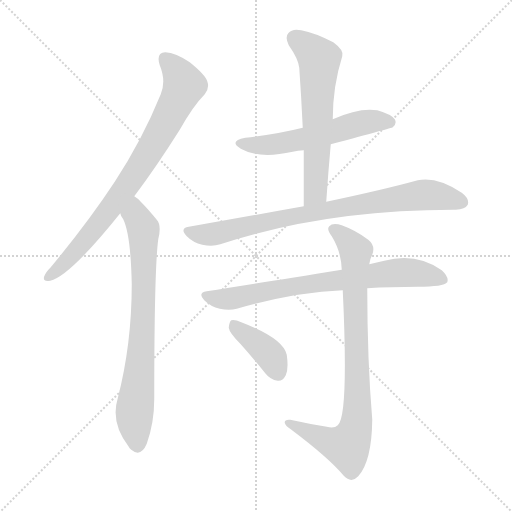
t = 0.00 s
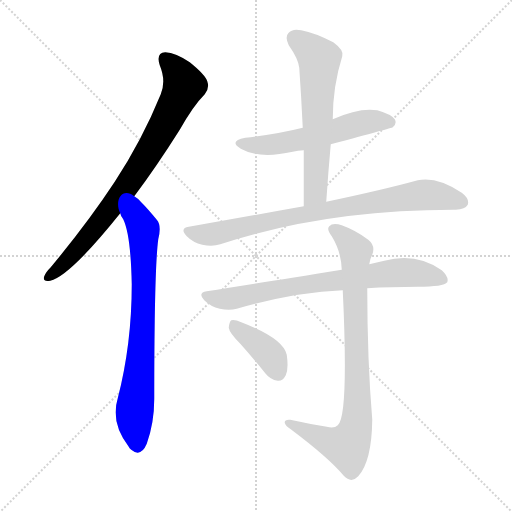
t = 1.37 s
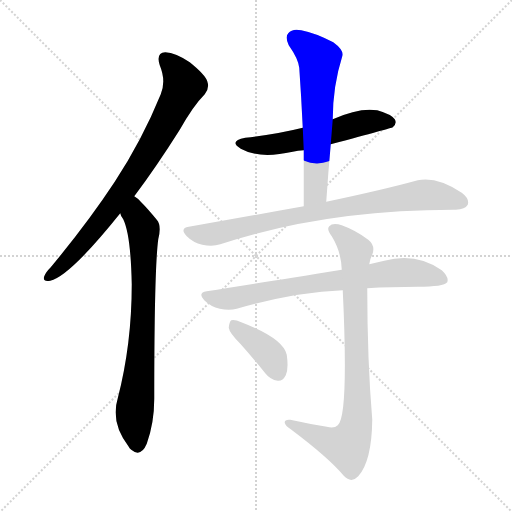
t = 2.74 s
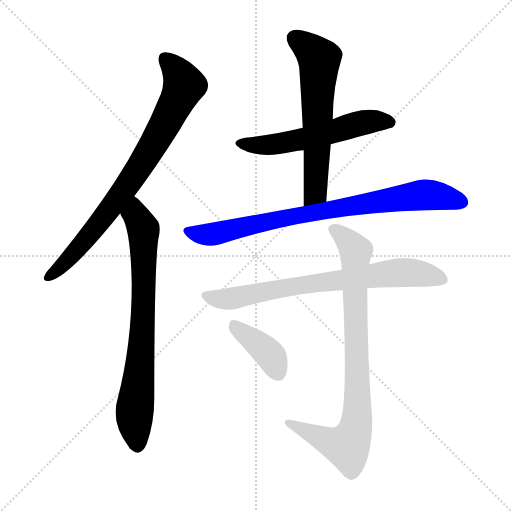
t = 4.10 s
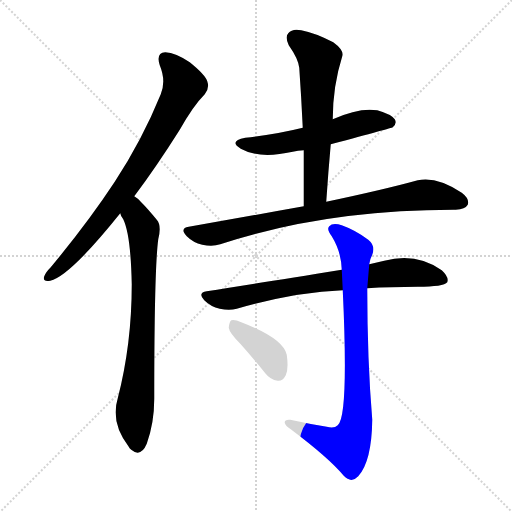
t = 5.47 s
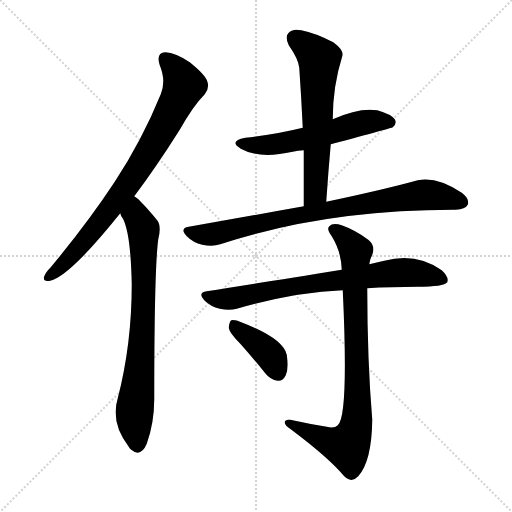
t = 6.84 s

The animated SVG that drew these frames (rendered in a browser with its animation timeline set to each time). Animation: 8 CSS @keyframes rules; one cycle of 6.84 s.

<svg version="1.1" viewBox="0 0 1024 1024" xmlns="http://www.w3.org/2000/svg">
  <g stroke="lightgray" stroke-dasharray="1,1" stroke-width="1" transform="scale(4, 4)">
    <line x1="0" y1="0" x2="256" y2="256"></line>
    <line x1="256" y1="0" x2="0" y2="256"></line>
    <line x1="128" y1="0" x2="128" y2="256"></line>
    <line x1="0" y1="128" x2="256" y2="128"></line>
  </g>
<g transform="scale(1, -1) translate(0, -900)">
   <style type="text/css">
    @keyframes keyframes0 {
      from {
       stroke: blue;
       stroke-dashoffset: 790;
       stroke-width: 128;
       }
       72% {
       animation-timing-function: step-end;
       stroke: blue;
       stroke-dashoffset: 0;
       stroke-width: 128;
       }
       to {
       stroke: black;
       stroke-width: 1024;
       }
       }
       #make-me-a-hanzi-animation-0 {
         animation: keyframes0 0.892904s both;
         animation-delay: 0.000000s;
         animation-timing-function: linear;
       }
    @keyframes keyframes1 {
      from {
       stroke: blue;
       stroke-dashoffset: 750;
       stroke-width: 128;
       }
       71% {
       animation-timing-function: step-end;
       stroke: blue;
       stroke-dashoffset: 0;
       stroke-width: 128;
       }
       to {
       stroke: black;
       stroke-width: 1024;
       }
       }
       #make-me-a-hanzi-animation-1 {
         animation: keyframes1 0.860352s both;
         animation-delay: 0.892904s;
         animation-timing-function: linear;
       }
    @keyframes keyframes2 {
      from {
       stroke: blue;
       stroke-dashoffset: 560;
       stroke-width: 128;
       }
       65% {
       animation-timing-function: step-end;
       stroke: blue;
       stroke-dashoffset: 0;
       stroke-width: 128;
       }
       to {
       stroke: black;
       stroke-width: 1024;
       }
       }
       #make-me-a-hanzi-animation-2 {
         animation: keyframes2 0.705729s both;
         animation-delay: 1.753255s;
         animation-timing-function: linear;
       }
    @keyframes keyframes3 {
      from {
       stroke: blue;
       stroke-dashoffset: 614;
       stroke-width: 128;
       }
       67% {
       animation-timing-function: step-end;
       stroke: blue;
       stroke-dashoffset: 0;
       stroke-width: 128;
       }
       to {
       stroke: black;
       stroke-width: 1024;
       }
       }
       #make-me-a-hanzi-animation-3 {
         animation: keyframes3 0.749674s both;
         animation-delay: 2.458984s;
         animation-timing-function: linear;
       }
    @keyframes keyframes4 {
      from {
       stroke: blue;
       stroke-dashoffset: 813;
       stroke-width: 128;
       }
       73% {
       animation-timing-function: step-end;
       stroke: blue;
       stroke-dashoffset: 0;
       stroke-width: 128;
       }
       to {
       stroke: black;
       stroke-width: 1024;
       }
       }
       #make-me-a-hanzi-animation-4 {
         animation: keyframes4 0.911621s both;
         animation-delay: 3.208659s;
         animation-timing-function: linear;
       }
    @keyframes keyframes5 {
      from {
       stroke: blue;
       stroke-dashoffset: 737;
       stroke-width: 128;
       }
       71% {
       animation-timing-function: step-end;
       stroke: blue;
       stroke-dashoffset: 0;
       stroke-width: 128;
       }
       to {
       stroke: black;
       stroke-width: 1024;
       }
       }
       #make-me-a-hanzi-animation-5 {
         animation: keyframes5 0.849772s both;
         animation-delay: 4.120280s;
         animation-timing-function: linear;
       }
    @keyframes keyframes6 {
      from {
       stroke: blue;
       stroke-dashoffset: 840;
       stroke-width: 128;
       }
       73% {
       animation-timing-function: step-end;
       stroke: blue;
       stroke-dashoffset: 0;
       stroke-width: 128;
       }
       to {
       stroke: black;
       stroke-width: 1024;
       }
       }
       #make-me-a-hanzi-animation-6 {
         animation: keyframes6 0.933594s both;
         animation-delay: 4.970052s;
         animation-timing-function: linear;
       }
    @keyframes keyframes7 {
      from {
       stroke: blue;
       stroke-dashoffset: 389;
       stroke-width: 128;
       }
       56% {
       animation-timing-function: step-end;
       stroke: blue;
       stroke-dashoffset: 0;
       stroke-width: 128;
       }
       to {
       stroke: black;
       stroke-width: 1024;
       }
       }
       #make-me-a-hanzi-animation-7 {
         animation: keyframes7 0.566569s both;
         animation-delay: 5.903646s;
         animation-timing-function: linear;
       }
</style>
<path d="M 268.5 507.5 Q 311.5 564.5 359.5 640.5 Q 386.5 688.5 409.5 711.5 Q 419.5 723.5 414.5 737.5 Q 410.5 750.5 379.5 775.5 Q 351.5 794.5 330.5 795.5 Q 311.5 794.5 319.5 769.5 Q 332.5 738.5 321.5 711.5 Q 284.5 620.5 229.5 536.5 Q 175.5 454.5 101.5 365.5 Q 91.5 355.5 88.5 347.5 Q 84.5 335.5 100.5 338.5 Q 139.5 347.5 240.5 473.5 L 268.5 507.5 Z" fill="lightgray"></path> 
<path d="M 240.5 473.5 Q 241.5 467.5 246.5 461.5 Q 261.5 430.5 263.5 331.5 Q 263.5 211.5 235.5 103.5 Q 220.5 54.5 257.5 6.5 Q 258.5 3.5 262.5 0.5 Q 281.5 -15.5 293.5 12.5 Q 308.5 54.5 308.5 102.5 Q 308.5 361.5 316.5 421.5 Q 323.5 449.5 313.5 460.5 Q 295.5 482.5 281.5 496.5 Q 275.5 503.5 268.5 507.5 C 245.5 526.5 227.5 500.5 240.5 473.5 Z" fill="lightgray"></path> 
<path d="M 661.5 611.5 Q 784.5 644.5 785.5 645.5 Q 794.5 652.5 789.5 661.5 Q 782.5 671.5 754.5 679.5 Q 718.5 685.5 665.5 661.5 L 605.5 644.5 Q 553.5 631.5 490.5 624.5 Q 456.5 617.5 481.5 602.5 Q 518.5 581.5 585.5 596.5 Q 595.5 599.5 607.5 599.5 L 661.5 611.5 Z" fill="lightgray"></path> 
<path d="M 652.5 496.5 Q 656.5 556.5 661.5 611.5 L 665.5 661.5 Q 665.5 727.5 684.5 787.5 Q 688.5 799.5 666.5 815.5 Q 629.5 834.5 602.5 839.5 Q 584.5 843.5 576.5 833.5 Q 569.5 826.5 577.5 809.5 Q 596.5 782.5 598.5 764.5 Q 602.5 707.5 605.5 644.5 L 607.5 599.5 Q 607.5 545.5 607.5 487.5 C 607.5 457.5 650.5 466.5 652.5 496.5 Z" fill="lightgray"></path> 
<path d="M 607.5 487.5 Q 501.5 468.5 377.5 446.5 Q 358.5 443.5 373.5 427.5 Q 386.5 414.5 404.5 410.5 Q 425.5 406.5 440.5 411.5 Q 650.5 480.5 906.5 480.5 Q 907.5 480.5 911.5 480.5 Q 930.5 481.5 935.5 490.5 Q 939.5 502.5 923.5 514.5 Q 874.5 547.5 835.5 539.5 Q 766.5 520.5 652.5 496.5 L 607.5 487.5 Z" fill="lightgray"></path> 
<path d="M 734.5 323.5 Q 780.5 326.5 835.5 326.5 Q 887.5 326.5 894.5 335.5 Q 898.5 345.5 883.5 359.5 Q 832.5 395.5 768.5 378.5 Q 753.5 375.5 738.5 371.5 L 683.5 360.5 Q 497.5 330.5 413.5 317.5 Q 394.5 314.5 408.5 299.5 Q 421.5 286.5 439.5 282.5 Q 458.5 278.5 473.5 282.5 Q 587.5 315.5 685.5 319.5 L 734.5 323.5 Z" fill="lightgray"></path> 
<path d="M 653.5 46.5 Q 616.5 52.5 580.5 60.5 Q 568.5 61.5 569.5 54.5 Q 570.5 48.5 581.5 41.5 Q 657.5 -15.5 687.5 -51.5 Q 702.5 -67.5 716.5 -52.5 Q 743.5 -22.5 744.5 60.5 Q 734.5 180.5 734.5 323.5 L 738.5 371.5 Q 739.5 381.5 744.5 390.5 Q 751.5 408.5 736.5 420.5 Q 711.5 439.5 683.5 449.5 Q 665.5 455.5 658.5 447.5 Q 652.5 441.5 663.5 427.5 Q 682.5 396.5 683.5 360.5 L 685.5 319.5 Q 697.5 66.5 675.5 49.5 Q 668.5 42.5 653.5 46.5 Z" fill="lightgray"></path> 
<path d="M 481.5 211.5 Q 505.5 184.5 530.5 153.5 Q 540.5 140.5 555.5 138.5 Q 565.5 137.5 571.5 149.5 Q 577.5 162.5 573.5 190.5 Q 566.5 223.5 482.5 255.5 Q 469.5 261.5 462.5 259.5 Q 458.5 256.5 457.5 244.5 Q 458.5 234.5 481.5 211.5 Z" fill="lightgray"></path> 
      <clipPath id="make-me-a-hanzi-clip-0">
      <path d="M 268.5 507.5 Q 311.5 564.5 359.5 640.5 Q 386.5 688.5 409.5 711.5 Q 419.5 723.5 414.5 737.5 Q 410.5 750.5 379.5 775.5 Q 351.5 794.5 330.5 795.5 Q 311.5 794.5 319.5 769.5 Q 332.5 738.5 321.5 711.5 Q 284.5 620.5 229.5 536.5 Q 175.5 454.5 101.5 365.5 Q 91.5 355.5 88.5 347.5 Q 84.5 335.5 100.5 338.5 Q 139.5 347.5 240.5 473.5 L 268.5 507.5 Z" fill="lightgray"></path>
      </clipPath>
      <path clip-path="url(#make-me-a-hanzi-clip-0)" d="M 331.5 779.5 L 348.5 764.5 L 368.5 729.5 L 328.5 649.5 L 217.5 476.5 L 134.5 378.5 L 98.5 347.5 " fill="none" id="make-me-a-hanzi-animation-0" stroke-dasharray="662 1324" stroke-linecap="round"></path>

      <clipPath id="make-me-a-hanzi-clip-1">
      <path d="M 240.5 473.5 Q 241.5 467.5 246.5 461.5 Q 261.5 430.5 263.5 331.5 Q 263.5 211.5 235.5 103.5 Q 220.5 54.5 257.5 6.5 Q 258.5 3.5 262.5 0.5 Q 281.5 -15.5 293.5 12.5 Q 308.5 54.5 308.5 102.5 Q 308.5 361.5 316.5 421.5 Q 323.5 449.5 313.5 460.5 Q 295.5 482.5 281.5 496.5 Q 275.5 503.5 268.5 507.5 C 245.5 526.5 227.5 500.5 240.5 473.5 Z" fill="lightgray"></path>
      </clipPath>
      <path clip-path="url(#make-me-a-hanzi-clip-1)" d="M 267.5 498.5 L 273.5 467.5 L 286.5 441.5 L 287.5 405.5 L 282.5 187.5 L 268.5 62.5 L 274.5 9.5 " fill="none" id="make-me-a-hanzi-animation-1" stroke-dasharray="622 1244" stroke-linecap="round"></path>

      <clipPath id="make-me-a-hanzi-clip-2">
      <path d="M 661.5 611.5 Q 784.5 644.5 785.5 645.5 Q 794.5 652.5 789.5 661.5 Q 782.5 671.5 754.5 679.5 Q 718.5 685.5 665.5 661.5 L 605.5 644.5 Q 553.5 631.5 490.5 624.5 Q 456.5 617.5 481.5 602.5 Q 518.5 581.5 585.5 596.5 Q 595.5 599.5 607.5 599.5 L 661.5 611.5 Z" fill="lightgray"></path>
      </clipPath>
      <path clip-path="url(#make-me-a-hanzi-clip-2)" d="M 483.5 614.5 L 503.5 609.5 L 555.5 611.5 L 725.5 654.5 L 781.5 654.5 " fill="none" id="make-me-a-hanzi-animation-2" stroke-dasharray="432 864" stroke-linecap="round"></path>

      <clipPath id="make-me-a-hanzi-clip-3">
      <path d="M 652.5 496.5 Q 656.5 556.5 661.5 611.5 L 665.5 661.5 Q 665.5 727.5 684.5 787.5 Q 688.5 799.5 666.5 815.5 Q 629.5 834.5 602.5 839.5 Q 584.5 843.5 576.5 833.5 Q 569.5 826.5 577.5 809.5 Q 596.5 782.5 598.5 764.5 Q 602.5 707.5 605.5 644.5 L 607.5 599.5 Q 607.5 545.5 607.5 487.5 C 607.5 457.5 650.5 466.5 652.5 496.5 Z" fill="lightgray"></path>
      </clipPath>
      <path clip-path="url(#make-me-a-hanzi-clip-3)" d="M 589.5 823.5 L 638.5 782.5 L 631.5 520.5 L 613.5 494.5 " fill="none" id="make-me-a-hanzi-animation-3" stroke-dasharray="486 972" stroke-linecap="round"></path>

      <clipPath id="make-me-a-hanzi-clip-4">
      <path d="M 607.5 487.5 Q 501.5 468.5 377.5 446.5 Q 358.5 443.5 373.5 427.5 Q 386.5 414.5 404.5 410.5 Q 425.5 406.5 440.5 411.5 Q 650.5 480.5 906.5 480.5 Q 907.5 480.5 911.5 480.5 Q 930.5 481.5 935.5 490.5 Q 939.5 502.5 923.5 514.5 Q 874.5 547.5 835.5 539.5 Q 766.5 520.5 652.5 496.5 L 607.5 487.5 Z" fill="lightgray"></path>
      </clipPath>
      <path clip-path="url(#make-me-a-hanzi-clip-4)" d="M 376.5 436.5 L 430.5 432.5 L 633.5 476.5 L 837.5 509.5 L 888.5 506.5 L 924.5 495.5 " fill="none" id="make-me-a-hanzi-animation-4" stroke-dasharray="685 1370" stroke-linecap="round"></path>

      <clipPath id="make-me-a-hanzi-clip-5">
      <path d="M 734.5 323.5 Q 780.5 326.5 835.5 326.5 Q 887.5 326.5 894.5 335.5 Q 898.5 345.5 883.5 359.5 Q 832.5 395.5 768.5 378.5 Q 753.5 375.5 738.5 371.5 L 683.5 360.5 Q 497.5 330.5 413.5 317.5 Q 394.5 314.5 408.5 299.5 Q 421.5 286.5 439.5 282.5 Q 458.5 278.5 473.5 282.5 Q 587.5 315.5 685.5 319.5 L 734.5 323.5 Z" fill="lightgray"></path>
      </clipPath>
      <path clip-path="url(#make-me-a-hanzi-clip-5)" d="M 411.5 308.5 L 448.5 301.5 L 475.5 304.5 L 582.5 327.5 L 807.5 355.5 L 886.5 340.5 " fill="none" id="make-me-a-hanzi-animation-5" stroke-dasharray="609 1218" stroke-linecap="round"></path>

      <clipPath id="make-me-a-hanzi-clip-6">
      <path d="M 653.5 46.5 Q 616.5 52.5 580.5 60.5 Q 568.5 61.5 569.5 54.5 Q 570.5 48.5 581.5 41.5 Q 657.5 -15.5 687.5 -51.5 Q 702.5 -67.5 716.5 -52.5 Q 743.5 -22.5 744.5 60.5 Q 734.5 180.5 734.5 323.5 L 738.5 371.5 Q 739.5 381.5 744.5 390.5 Q 751.5 408.5 736.5 420.5 Q 711.5 439.5 683.5 449.5 Q 665.5 455.5 658.5 447.5 Q 652.5 441.5 663.5 427.5 Q 682.5 396.5 683.5 360.5 L 685.5 319.5 Q 697.5 66.5 675.5 49.5 Q 668.5 42.5 653.5 46.5 Z" fill="lightgray"></path>
      </clipPath>
      <path clip-path="url(#make-me-a-hanzi-clip-6)" d="M 667.5 441.5 L 711.5 398.5 L 712.5 49.5 L 694.5 7.5 L 649.5 19.5 L 576.5 54.5 " fill="none" id="make-me-a-hanzi-animation-6" stroke-dasharray="712 1424" stroke-linecap="round"></path>

      <clipPath id="make-me-a-hanzi-clip-7">
      <path d="M 481.5 211.5 Q 505.5 184.5 530.5 153.5 Q 540.5 140.5 555.5 138.5 Q 565.5 137.5 571.5 149.5 Q 577.5 162.5 573.5 190.5 Q 566.5 223.5 482.5 255.5 Q 469.5 261.5 462.5 259.5 Q 458.5 256.5 457.5 244.5 Q 458.5 234.5 481.5 211.5 Z" fill="lightgray"></path>
      </clipPath>
      <path clip-path="url(#make-me-a-hanzi-clip-7)" d="M 466.5 249.5 L 530.5 199.5 L 556.5 154.5 " fill="none" id="make-me-a-hanzi-animation-7" stroke-dasharray="261 522" stroke-linecap="round"></path>

</g>
</svg>
